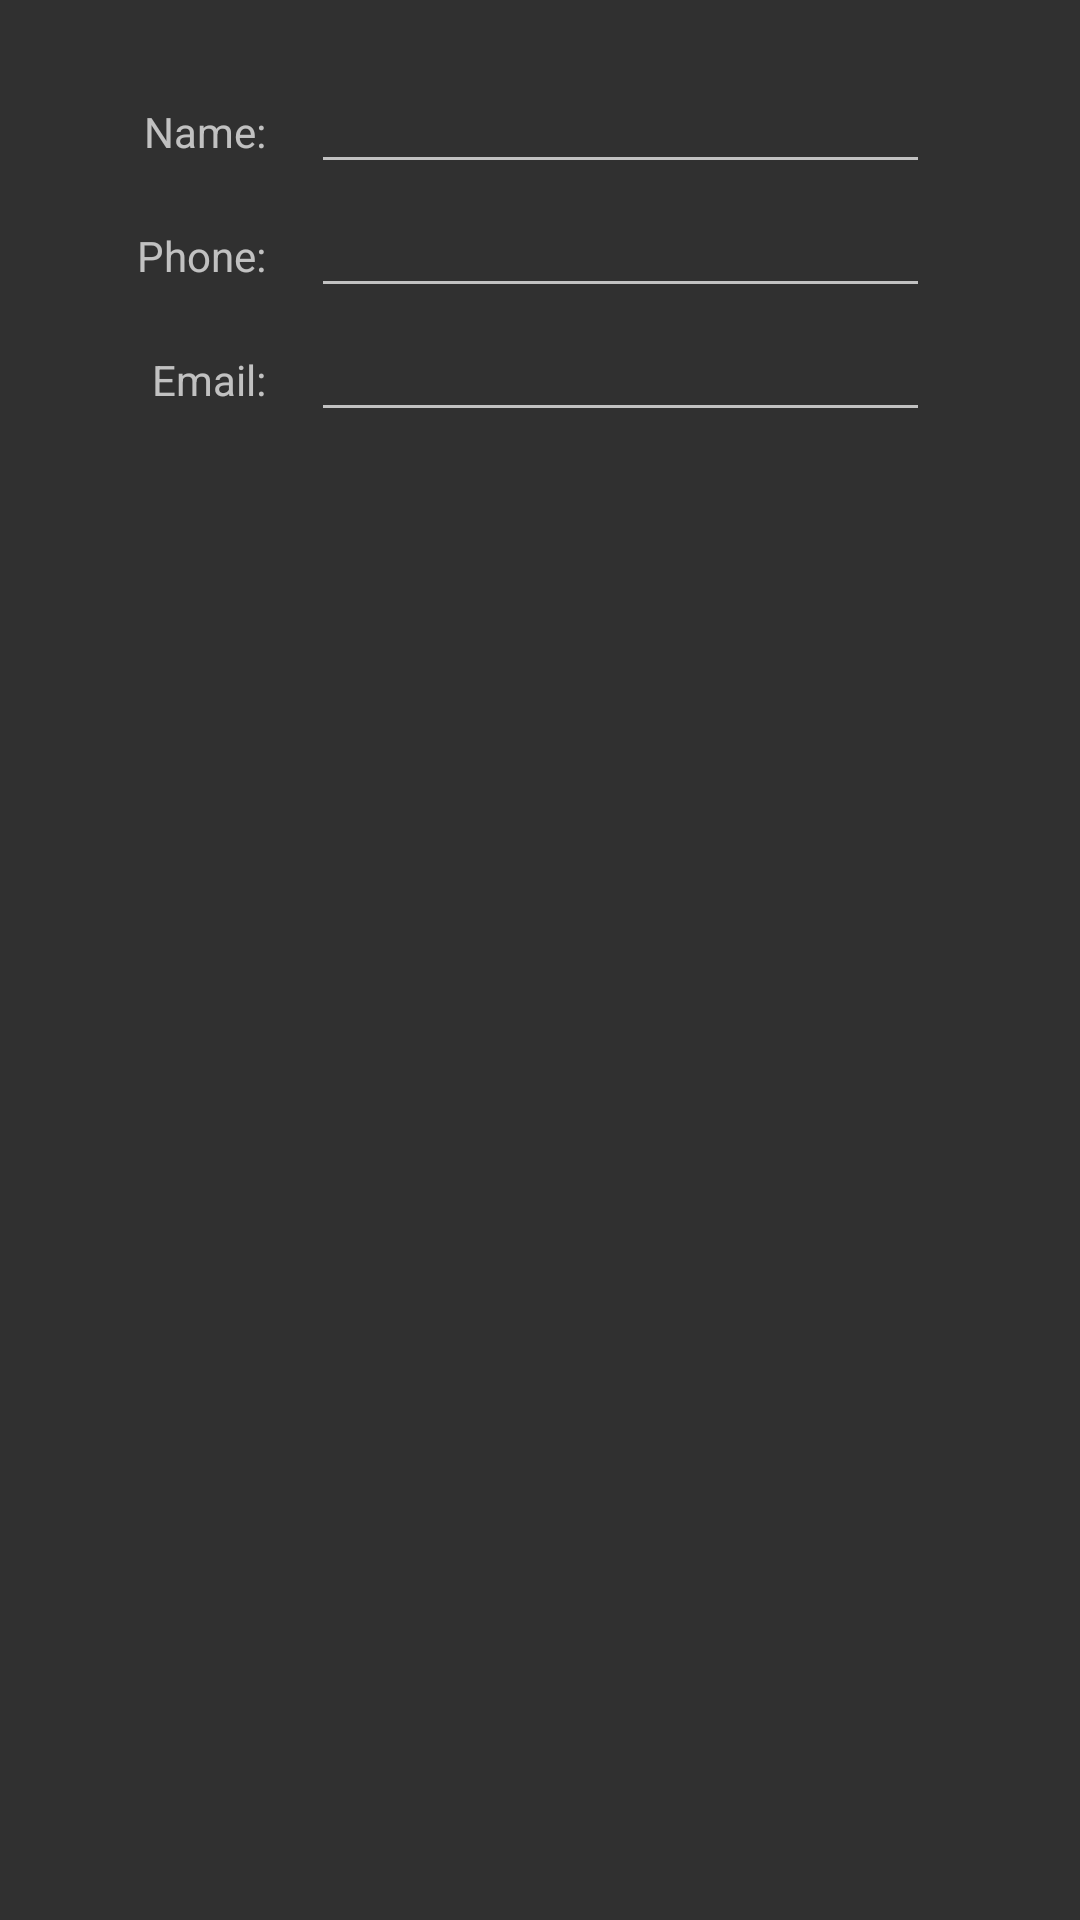

Produce the Android XML layout that renders to this screen, including the resource entries it uses.
<!-- AndroidManifest.xml: application theme Theme.AppCompat -->
<!-- res/layout/activity_mentor_add_edit.xml -->
<LinearLayout xmlns:android="http://schemas.android.com/apk/res/android"
    android:layout_width="match_parent"
    android:layout_height="match_parent"
    android:orientation="vertical" >

    <LinearLayout
        android:layout_width="match_parent"
        android:layout_height="wrap_content"
        android:orientation="horizontal"
        android:layout_marginTop="20dp"
        android:paddingLeft="30dip"
        android:paddingRight="50dip">
        <TextView
            android:layout_width="0dip"
            android:layout_height="wrap_content"
            android:layout_weight="0.2"
            android:text="Name:"
            android:gravity="right"/>

        <EditText
            android:id="@+id/editname"
            android:layout_width="0dip"
            android:layout_height="wrap_content"
            android:layout_marginLeft="15dip"
            android:layout_weight="0.7" />
    </LinearLayout>
    <LinearLayout
        android:layout_width="match_parent"
        android:layout_height="wrap_content"
        android:orientation="horizontal"
        android:paddingLeft="30dip"
        android:paddingRight="50dip">
        <TextView
            android:layout_width="0dip"
            android:layout_height="wrap_content"
            android:layout_weight="0.2"
            android:text="Phone:"
            android:gravity="right"/>

        <EditText
            android:id="@+id/editphone"
            android:layout_width="0dip"
            android:layout_height="wrap_content"
            android:layout_marginLeft="15dip"
            android:layout_weight="0.7" />
    </LinearLayout>
    <LinearLayout
        android:layout_width="match_parent"
        android:layout_height="wrap_content"
        android:orientation="horizontal"
        android:paddingLeft="30dip"
        android:paddingRight="50dip">
        <TextView
            android:layout_width="0dip"
            android:layout_height="wrap_content"
            android:layout_weight="0.2"
            android:text="Email:"
            android:gravity="right"/>

        <EditText
            android:id="@+id/editemail"
            android:layout_width="0dip"
            android:layout_height="wrap_content"
            android:layout_marginLeft="15dip"
            android:layout_weight="0.7" />
    </LinearLayout>
    <LinearLayout
        android:layout_width="match_parent"
        android:layout_height="wrap_content"
        android:orientation="horizontal"
        android:layout_gravity="bottom"
        android:paddingLeft="50dip"
        android:paddingRight="50dip">
        <Button
            android:id="@+id/savebutton"
            android:visibility="invisible"
            android:layout_marginTop="20dp"
            android:layout_width="0dip"
            android:layout_height="wrap_content"
            android:layout_weight="0.5"
            android:text="Save"
            android:gravity="center"/>
    </LinearLayout>

</LinearLayout>
<!-- resources referenced by this layout -->
<resources>

</resources>
